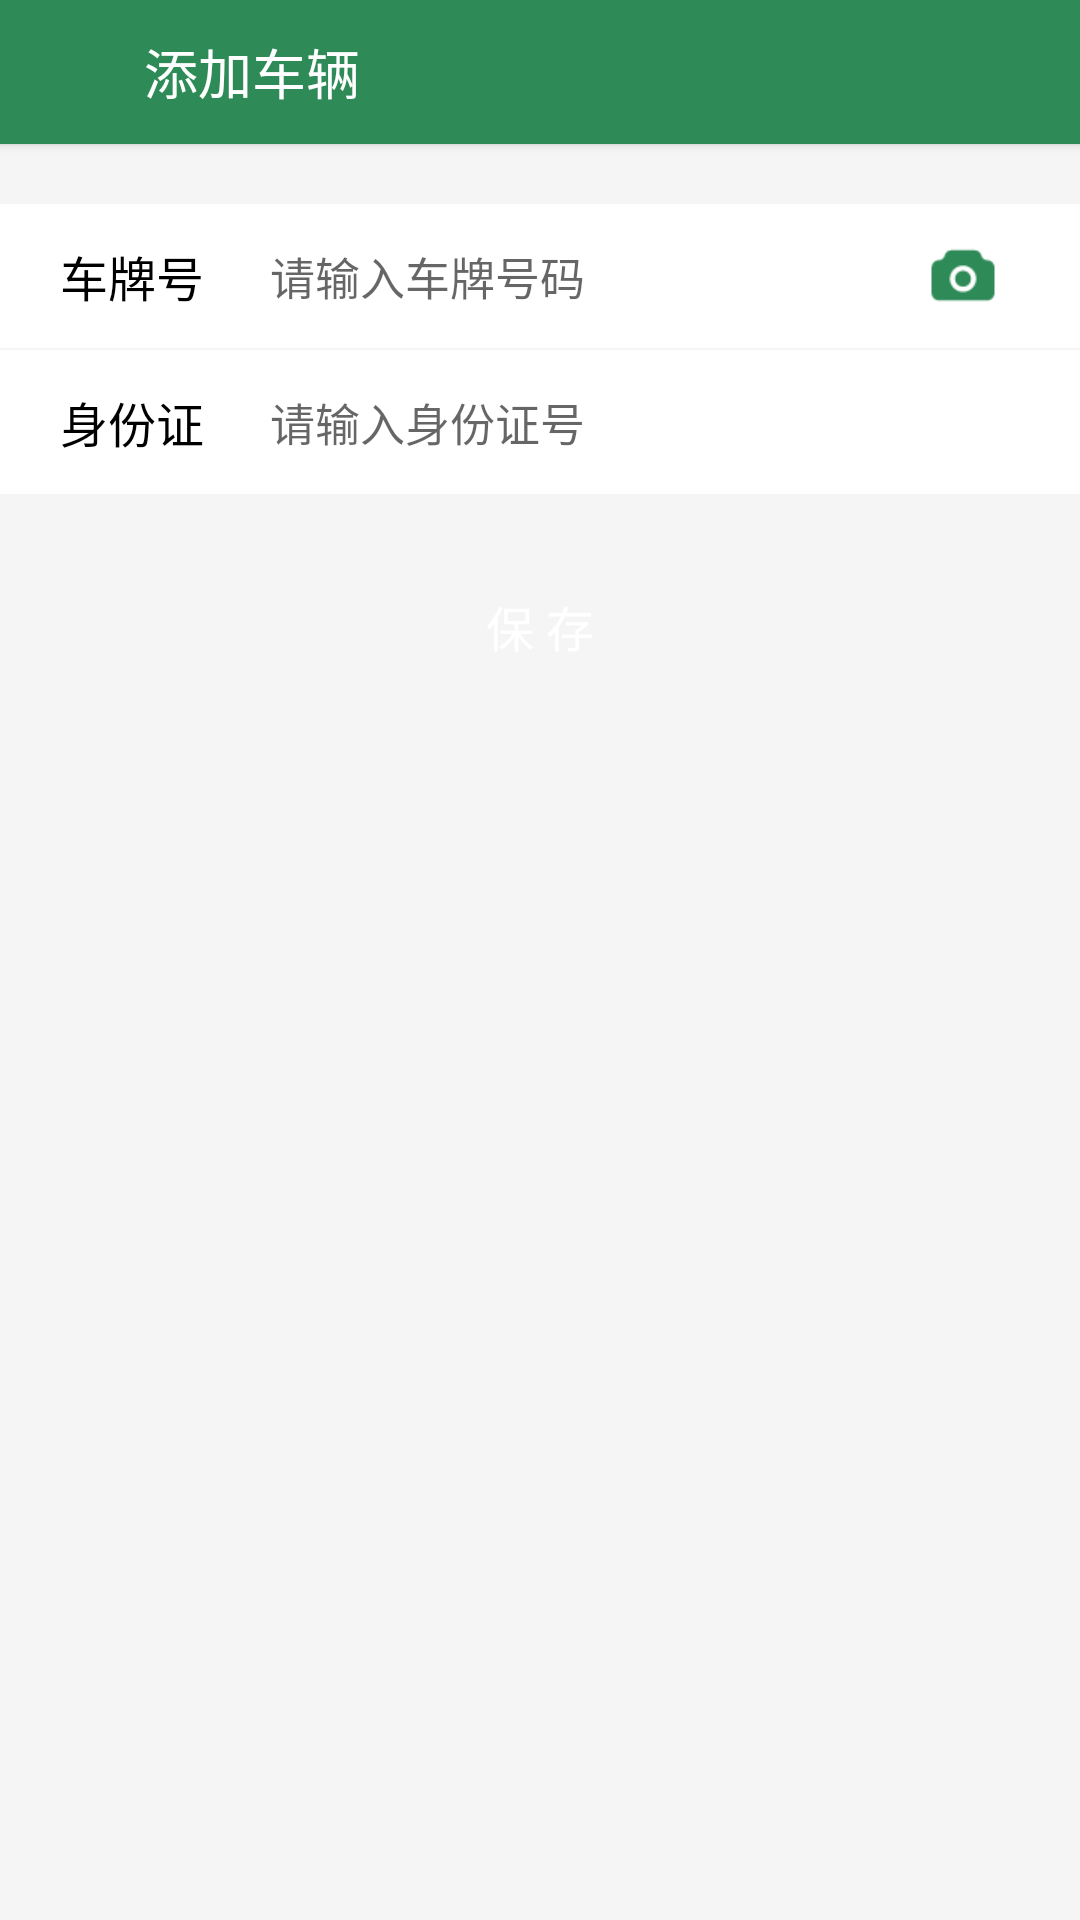

Write the Android layout XML for this screen, with the resource values it uses.
<!-- AndroidManifest.xml: application theme AppTheme -->
<!-- res/layout/activity_add_car.xml -->
<?xml version="1.0" encoding="utf-8"?>
<LinearLayout xmlns:android="http://schemas.android.com/apk/res/android"
    xmlns:app="http://schemas.android.com/apk/res-auto"
    xmlns:tools="http://schemas.android.com/tools"
    android:layout_width="match_parent"
    android:layout_height="match_parent"
    android:background="@color/viewBg"
    android:orientation="vertical"
    tools:context=".AddCarActivity">

    <RelativeLayout
        android:layout_width="match_parent"
        android:layout_height="48dp"
        android:background="@color/colorPrimary"
        android:elevation="2dp">

        <ImageButton
            android:id="@+id/back"
            android:layout_width="48dp"
            android:layout_height="48dp"
            android:background="@color/colorPrimary"
            android:src="@drawable/back_w" />

        <TextView
            android:layout_width="wrap_content"
            android:layout_height="wrap_content"
            android:layout_centerVertical="true"
            android:layout_toRightOf="@id/back"
            android:text="添加车辆"
            android:textColor="@color/white"
            android:textSize="18sp" />
    </RelativeLayout>

    <RelativeLayout
        android:layout_width="match_parent"
        android:layout_height="48dp"
        android:layout_marginTop="20dp"
        android:background="@color/white">

        <TextView
            android:layout_width="wrap_content"
            android:layout_height="wrap_content"
            android:layout_centerVertical="true"
            android:layout_marginLeft="20dp"
            android:text="车牌号"
            android:textColor="@color/black"
            android:textSize="16sp" />

        <EditText
            android:layout_width="match_parent"
            android:layout_height="match_parent"
            android:layout_marginLeft="90dp"
            android:layout_marginRight="70dp"
            android:background="@null"
            android:hint="请输入车牌号码"
            android:textSize="15sp" />

        <ImageButton
            android:layout_width="48dp"
            android:layout_height="48dp"
            android:layout_alignParentRight="true"
            android:layout_marginRight="15dp"
            android:background="@color/white"
            android:src="@drawable/add_camera" />
    </RelativeLayout>

    <RelativeLayout
        android:layout_width="match_parent"
        android:layout_height="48dp"
        android:layout_marginTop="0.5dp"
        android:background="@color/white">

        <TextView
            android:layout_width="wrap_content"
            android:layout_height="wrap_content"
            android:layout_centerVertical="true"
            android:layout_marginLeft="20dp"
            android:text="身份证"
            android:textColor="@color/black"
            android:textSize="16sp" />

        <EditText
            android:layout_width="match_parent"
            android:layout_height="match_parent"
            android:layout_marginLeft="90dp"
            android:layout_marginRight="20dp"
            android:background="@null"
            android:hint="请输入身份证号"
            android:textSize="15sp" />
    </RelativeLayout>

    <Button
        android:layout_width="match_parent"
        android:layout_height="48dp"
        android:layout_marginLeft="20dp"
        android:layout_marginTop="20dp"
        android:layout_marginRight="20dp"
        android:background="@drawable/btn_login_l"
        android:text="保 存"
        android:textColor="@color/white"
        android:textSize="16sp" />

</LinearLayout>
<!-- resources referenced by this layout -->
<resources>
  <color name="black">#000000</color>
  <color name="colorPrimary">#2E8B57</color>
  <color name="viewBg">#f5f5f5</color>
  <color name="white">#ffffff</color>
  <!-- drawable add_camera: png bitmap (drawable-xhdpi, 940 bytes) -->
  <style name="AppTheme" parent="Theme.AppCompat.Light.NoActionBar">
          
          <item name="colorPrimary">@color/colorPrimary</item>
          <item name="colorPrimaryDark">@color/colorPrimaryDark</item>
          <item name="colorAccent">@color/colorAccent</item>
      </style>
  <color name="colorPrimaryDark">#2E8B57</color>
  <color name="colorAccent">#2E8B57</color>
</resources>
